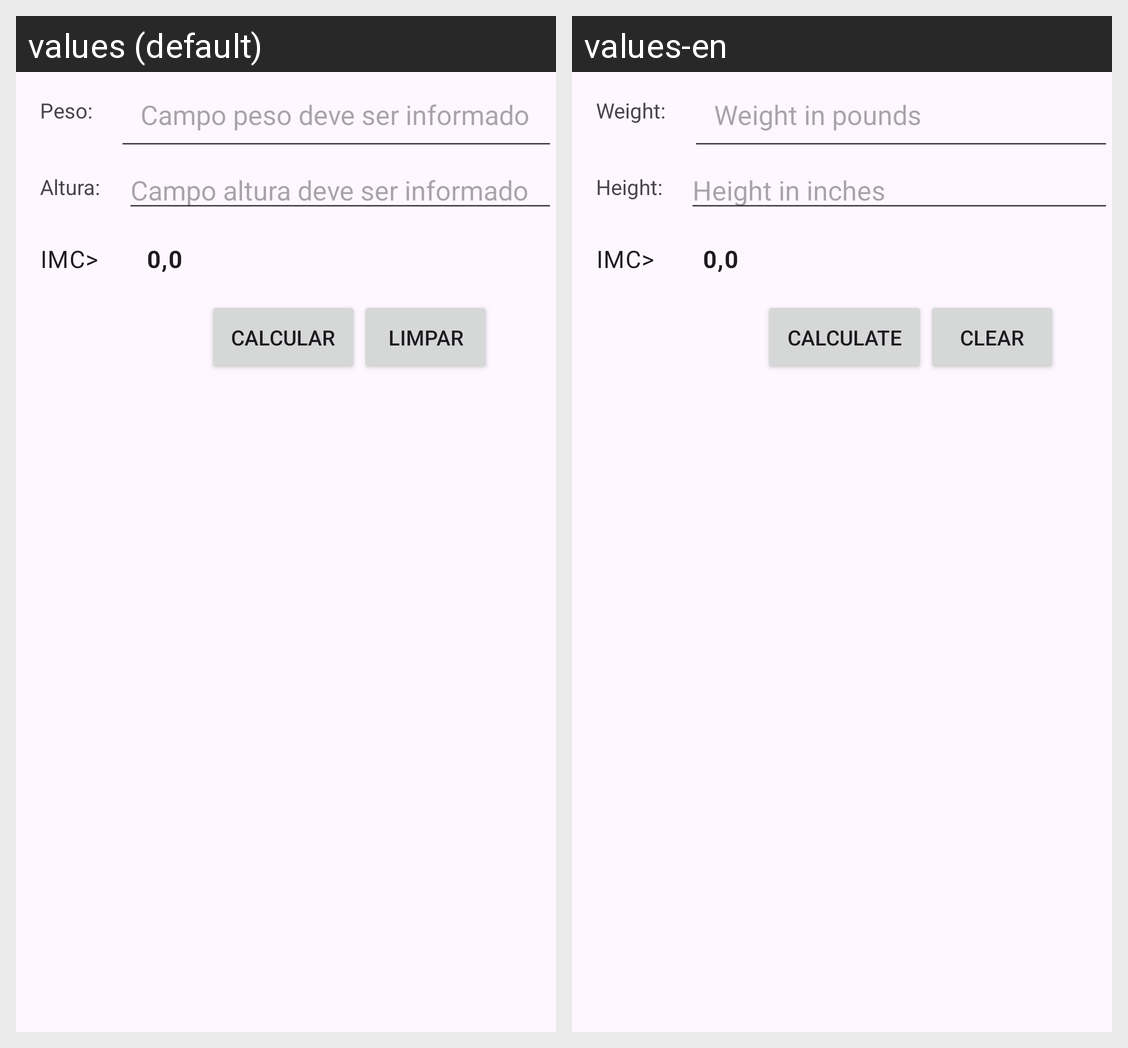

The Android screen above is rendered under two locales of the same app. Produce the string resources it draws, with the default and per-locale values.
Android screen res/layout/activity_main.xml rendered under 2 locales, left to right: values (default), values-en. Device: Nexus 5 (rendered at 1080×1920; each locale shown at half size, 540×960, under a caption strip naming it); theme Theme.Calculaimc.
Strings drawn on this screen, with the default value and each locale's value (text and hints the layout hard-codes, and strings that could not be matched under every locale, appear in the picture but are not listed):

peso
  values: Peso:
  values-en: Weight:

peso_hint
  values: Campo peso deve ser informado
  values-en: Weight in pounds

Altura
  values: Altura:
  values-en: Height:

altura_hint
  values: Campo altura deve ser informado
  values-en: Height in inches

IMC
  values: IMC>
  values-en: IMC>

zeros
  values: 0,0
  values-en: 0,0

calcular
  values: Calcular
  values-en: Calculate

limpar
  values: Limpar
  values-en: Clear
